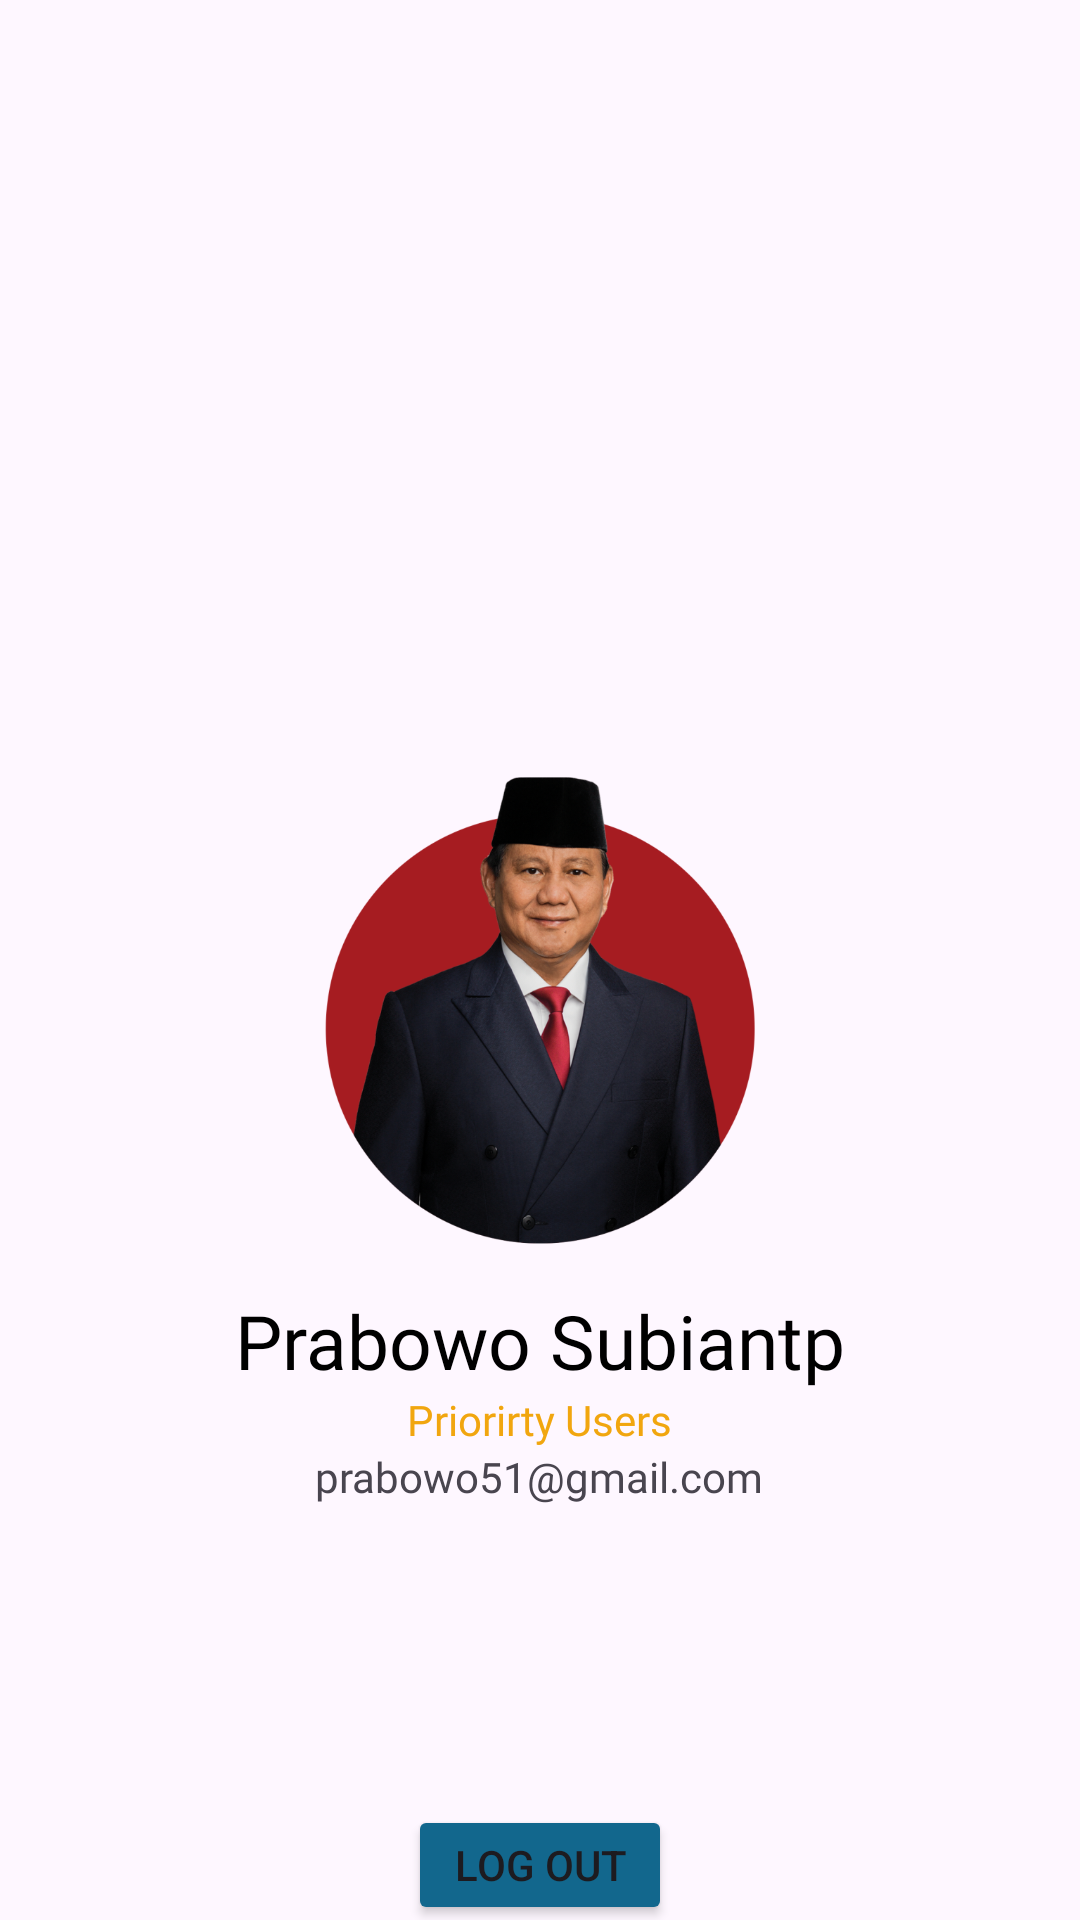

This screen was rendered from an Android layout file. Write that file and the resources it references.
<!-- AndroidManifest.xml: application theme Theme.Cobafragment -->
<!-- res/layout/fragment_fragment3.xml -->
<?xml version="1.0" encoding="utf-8"?>
<LinearLayout xmlns:android="http://schemas.android.com/apk/res/android"
    xmlns:app="http://schemas.android.com/apk/res-auto"
    xmlns:tools="http://schemas.android.com/tools"
    android:layout_width="match_parent"
    android:layout_height="match_parent"
    android:gravity="center_horizontal"
    android:orientation="vertical"
    android:background="@drawable/shape">


    <ImageView
        android:layout_width="wrap_content"
        android:layout_height="180dp"
        android:layout_marginTop="250dp"
        android:src="@drawable/profile" />

    <TextView
        android:layout_width="wrap_content"
        android:layout_height="wrap_content"
        android:fontFamily="@font/poppins_bold"
        android:text="Prabowo Subiantp"
        android:textSize="25dp"
        android:textColor="@color/black" />

    <TextView
        android:layout_width="wrap_content"
        android:layout_height="wrap_content"
        android:fontFamily="@font/poppins_medium"
        android:text="Priorirty Users"
        android:textColor="#F1A60F"/>

    <TextView
        android:layout_width="wrap_content"
        android:layout_height="wrap_content"
        android:fontFamily="@font/poppins_medium"
        android:text="prabowo51@gmail.com" />

    <Button
        android:layout_width="wrap_content"
        android:layout_height="40dp"
        android:backgroundTint="#12678D"
        android:text="LOG OUT"
        android:layout_marginTop="100dp"/>

</LinearLayout>
<!-- resources referenced by this layout -->
<resources>
  <!-- drawable profile: png bitmap (drawable, 472109 bytes) -->
  <style name="Theme.Cobafragment" parent="Base.Theme.Cobafragment" />
  <style name="Base.Theme.Cobafragment" parent="Theme.Material3.DayNight.NoActionBar">
          
          
      </style>
  <!-- not gathered from this repository: default colours our renderer supplied (Android Studio template values) -->
  <color name="black">#FF000000</color>
</resources>
